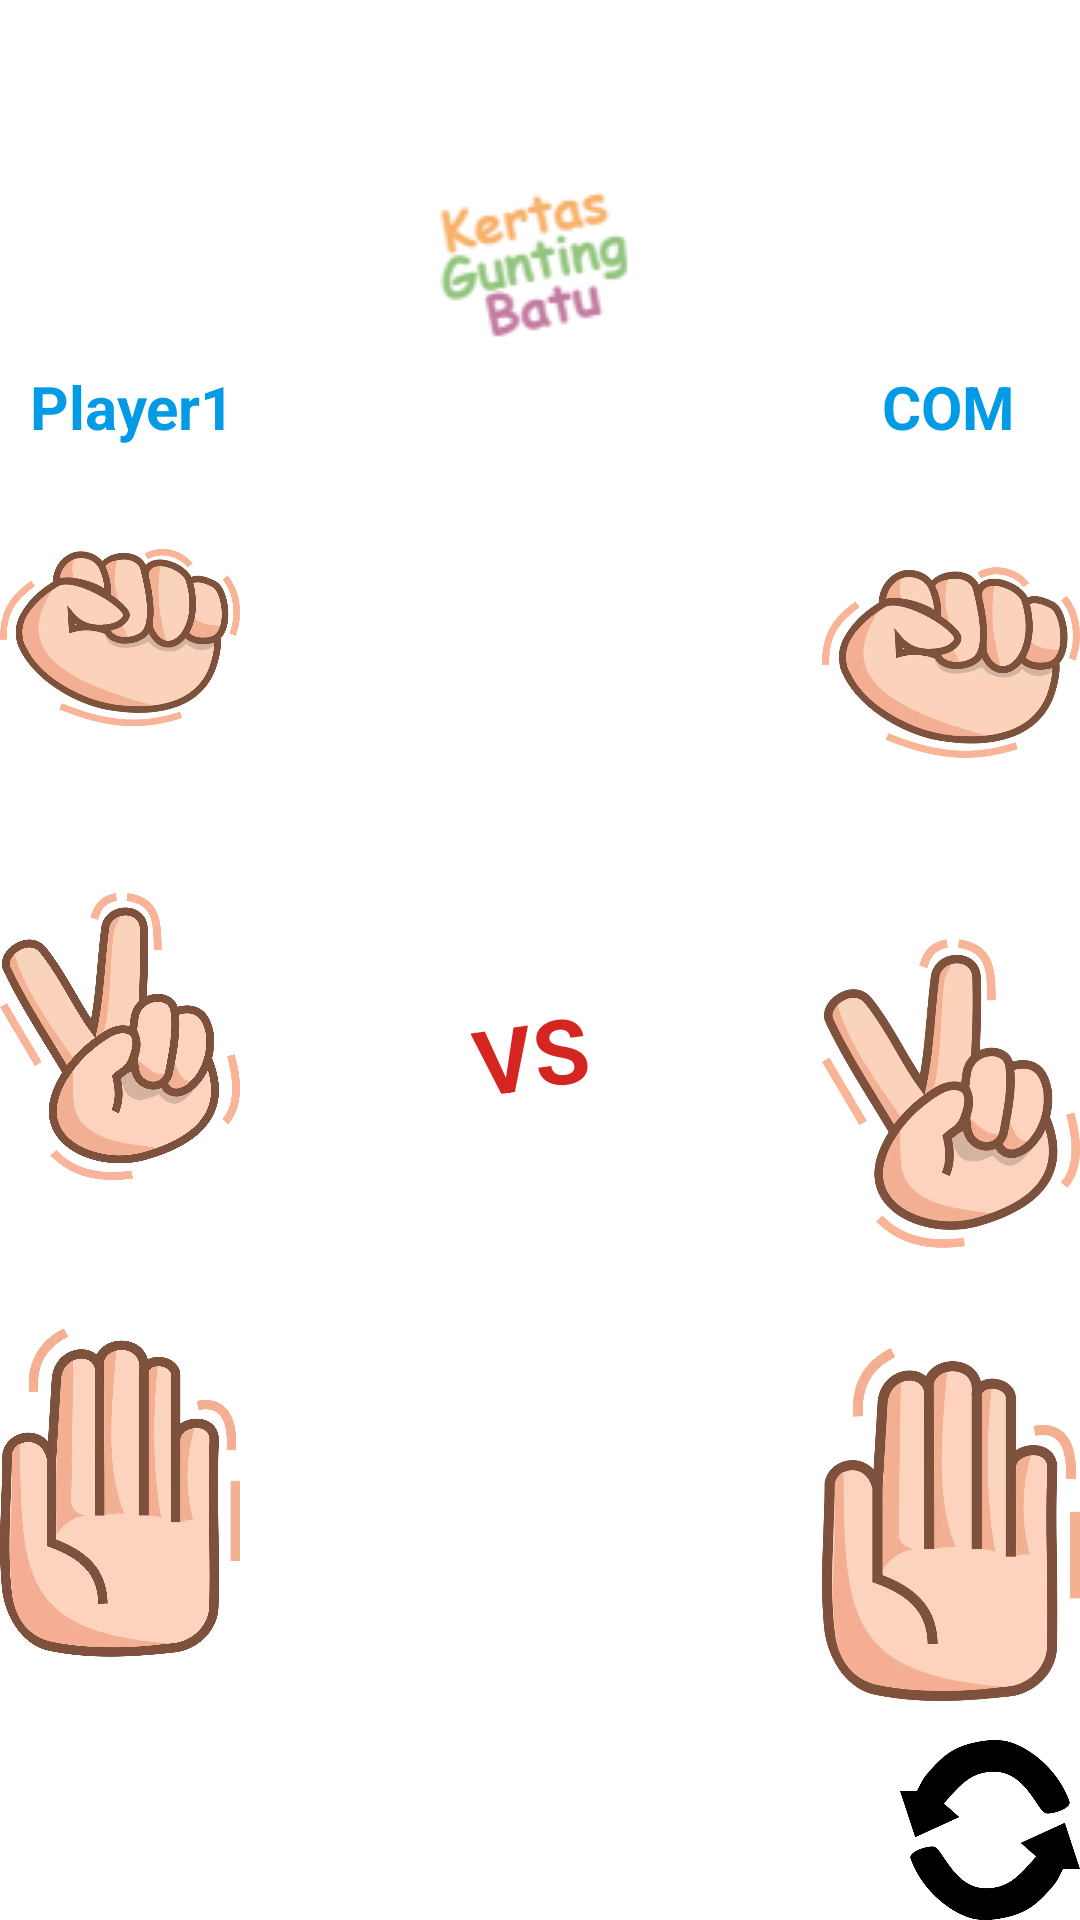

Produce the Android XML layout that renders to this screen, including the resource entries it uses.
<!-- AndroidManifest.xml: application theme Theme.FullGame -->
<!-- res/layout/activity_com.xml -->
<?xml version="1.0" encoding="utf-8"?>
<androidx.constraintlayout.widget.ConstraintLayout xmlns:android="http://schemas.android.com/apk/res/android"
    xmlns:app="http://schemas.android.com/apk/res-auto"
    xmlns:tools="http://schemas.android.com/tools"
    android:layout_width="match_parent"
    android:layout_height="match_parent"
    tools:context=".ui.com.ComActivity">

    <ImageView
        android:id="@+id/ivClose"
        style="@style/image"
        android:layout_width="65dp"
        android:layout_height="50dp"
        android:src="@drawable/close"
        app:layout_constraintEnd_toEndOf="parent"
        app:layout_constraintTop_toTopOf="parent" />

    <ImageView
        android:id="@+id/judul"
        android:layout_width="match_parent"
        android:layout_height="0dp"
        android:layout_marginTop="60dp"
        android:contentDescription="@string/app_name"
        android:src="@drawable/judul"
        app:layout_constraintEnd_toEndOf="parent"
        app:layout_constraintLeft_toLeftOf="parent"
        app:layout_constraintRight_toRightOf="parent"
        app:layout_constraintStart_toStartOf="parent"
        app:layout_constraintTop_toTopOf="@id/ivClose" />


    <LinearLayout
        android:id="@+id/linearLayout"
        android:layout_width="80dp"
        android:layout_height="0dp"
        android:orientation="vertical"
        app:layout_constraintBottom_toTopOf="@id/btnReset"
        app:layout_constraintStart_toStartOf="parent"
        app:layout_constraintTop_toBottomOf="@+id/judul">

        <TextView
            android:id="@+id/player1Com"
            android:layout_width="wrap_content"
            android:layout_height="wrap_content"
            android:layout_marginStart="10dp"
            android:text="@string/player1"
            android:textColor="@color/blue"
            android:textSize="20sp"
            android:textStyle="bold" />

        <ImageView
            android:id="@+id/batup1"
            style="@style/image"
            android:layout_height="2dp"
            android:contentDescription="@string/batu"
            android:src="@drawable/batu" />

        <ImageView
            android:id="@+id/guntingp1"
            style="@style/image"
            android:layout_height="14dp"
            android:contentDescription="@string/gunting"
            android:src="@drawable/gunting" />

        <ImageView
            android:id="@+id/kertasp1"
            style="@style/image"
            android:contentDescription="@string/kertas"
            android:src="@drawable/kertas" />
    </LinearLayout>


    <LinearLayout
        android:id="@+id/com"
        android:layout_width="86dp"
        android:layout_height="0dp"
        android:orientation="vertical"
        app:layout_constraintBottom_toTopOf="@id/btnReset"
        app:layout_constraintEnd_toEndOf="parent"
        app:layout_constraintTop_toBottomOf="@+id/judul">

        <TextView
            android:id="@+id/tv_com"
            android:layout_width="wrap_content"
            android:layout_height="wrap_content"
            android:layout_marginStart="20dp"
            android:text="@string/COM"
            android:textColor="@color/blue"
            android:textSize="20sp"
            android:textStyle="bold" />

        <ImageView
            android:id="@+id/batuCom"
            style="@style/image"
            android:contentDescription="@string/batu"
            android:src="@drawable/batu" />

        <ImageView
            android:id="@+id/guntingCom"
            style="@style/image"
            android:contentDescription="@string/gunting"
            android:src="@drawable/gunting" />

        <ImageView
            android:id="@+id/kertasCom"
            style="@style/image"
            android:contentDescription="@string/kertas"
            android:src="@drawable/kertas" />
    </LinearLayout>

    <TextView
        android:id="@+id/tvVS"
        android:layout_width="wrap_content"
        android:layout_height="wrap_content"
        android:rotation="-8"
        android:text="@string/vs"
        android:textColor="@color/red"
        android:textSize="30sp"
        android:textStyle="bold"
        app:layout_constraintBottom_toBottomOf="@id/linearLayout"
        app:layout_constraintEnd_toStartOf="@+id/com"
        app:layout_constraintStart_toEndOf="@+id/linearLayout"
        app:layout_constraintTop_toBottomOf="@+id/judul" />

    <Button
        android:id="@+id/btnReset"
        android:layout_width="60dp"
        android:layout_height="60dp"
        android:layout_marginTop="20dp"
        android:background="@drawable/refresh"
        style="@style/ResetButton"
        android:src="@drawable/refresh"
        app:layout_constraintBottom_toBottomOf="parent"
        app:layout_constraintEnd_toEndOf="parent"

        />


</androidx.constraintlayout.widget.ConstraintLayout>
<!-- resources referenced by this layout -->
<resources>
  <color name="blue">#039BE5</color>
  <color name="red">#D52521</color>
  <!-- drawable batu: webp bitmap (drawable, 35826 bytes) -->
  <!-- drawable gunting: webp bitmap (drawable, 43750 bytes) -->
  <!-- drawable judul: png bitmap (drawable, 4990 bytes) -->
  <!-- drawable kertas: webp bitmap (drawable, 30386 bytes) -->
  <!-- drawable refresh: webp bitmap (drawable, 24336 bytes) -->
  <string name="COM">COM</string>
  <string name="app_name">FullGame</string>
  <string name="batu">batu</string>
  <string name="gunting">gunting</string>
  <string name="kertas">kertas</string>
  <string name="player1">Player1</string>
  <string name="vs">VS</string>
  <style name="ResetButton">
          <item name="backgroundTint">@color/black</item>
      </style>
  <style name="image">
          <item name="android:layout_width">wrap_content</item>
          <item name="android:layout_weight">2</item>
          <item name="android:layout_height">40dp</item>
  
      </style>
  <style name="Theme.FullGame" parent="Theme.MaterialComponents.DayNight.NoActionBar">
          
          <item name="colorPrimary">@color/blue</item>
          <item name="colorPrimaryVariant">@color/purple_700</item>
          <item name="colorOnPrimary">@color/white</item>
          
          <item name="colorSecondary">@color/teal_200</item>
          <item name="colorSecondaryVariant">@color/teal_700</item>
          <item name="colorOnSecondary">@color/blue</item>
          
          <item name="android:statusBarColor" tools:targetApi="l">?attr/colorPrimaryVariant</item>
          
      </style>
  <color name="black">#FF000000</color>
  <color name="purple_700">#FF3700B3</color>
  <color name="white">#FFFFFFFF</color>
  <color name="teal_200">#FF03DAC5</color>
  <color name="teal_700">#FF018786</color>
</resources>
